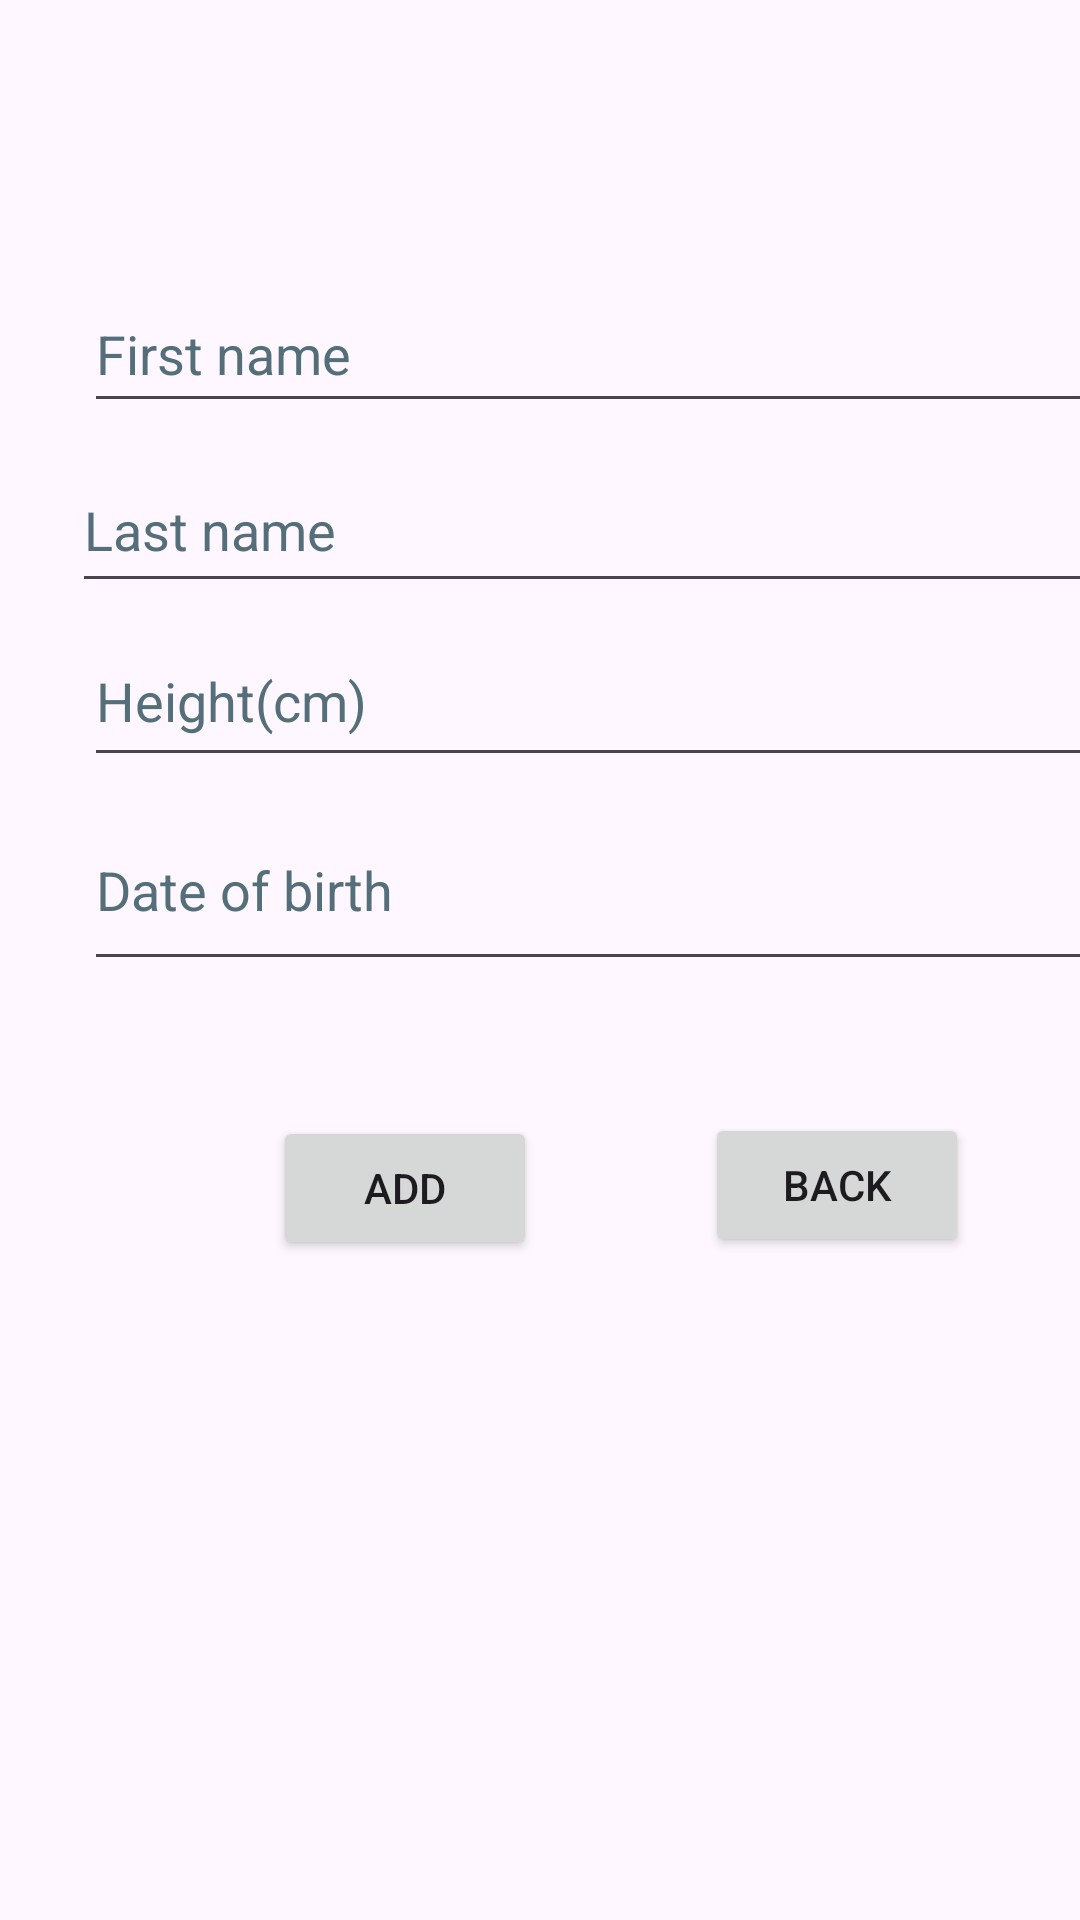

The Android layout XML behind this screen, and the referenced resources:
<!-- AndroidManifest.xml: application theme Theme.Lab5pdmJava -->
<!-- res/layout/activity_add.xml -->
<?xml version="1.0" encoding="utf-8"?>
<androidx.constraintlayout.widget.ConstraintLayout xmlns:android="http://schemas.android.com/apk/res/android"
    xmlns:app="http://schemas.android.com/apk/res-auto"
    xmlns:tools="http://schemas.android.com/tools"
    android:id="@+id/main"
    android:layout_width="match_parent"
    android:layout_height="match_parent"
    tools:context=".AddActivity">

    <EditText
        android:id="@+id/editTextFirstName"
        android:layout_width="361dp"
        android:layout_height="49dp"
        android:layout_marginStart="28dp"
        android:layout_marginTop="92dp"
        android:autofillHints=""
        android:ems="10"
        android:hint="@string/first_name"
        android:inputType="text"
        android:textColorHighlight="#546E7A"
        android:textColorHint="#546E7A"
        app:layout_constraintStart_toStartOf="parent"
        app:layout_constraintTop_toTopOf="parent" />

    <EditText
        android:id="@+id/editTextDoB"
        android:layout_width="361dp"
        android:layout_height="64dp"
        android:layout_marginStart="28dp"
        android:layout_marginTop="4dp"
        android:autofillHints=""
        android:ems="10"
        android:hint="@string/date_of_birth"
        android:inputType="date"
        android:textColorHint="#546E7A"
        app:layout_constraintStart_toStartOf="parent"
        app:layout_constraintTop_toBottomOf="@+id/editTextHeight" />

    <EditText
        android:id="@+id/editTextHeight"
        android:layout_width="361dp"
        android:layout_height="54dp"
        android:layout_marginStart="28dp"
        android:layout_marginTop="4dp"
        android:autofillHints=""
        android:ems="10"
        android:hint="@string/height_cm"
        android:inputType="number"
        android:textColorHint="#546E7A"
        app:layout_constraintStart_toStartOf="parent"
        app:layout_constraintTop_toBottomOf="@+id/editTextLastName" />

    <EditText
        android:id="@+id/editTextLastName"
        android:layout_width="361dp"
        android:layout_height="52dp"
        android:layout_marginStart="24dp"
        android:layout_marginTop="8dp"
        android:autofillHints=""
        android:ems="10"
        android:hint="@string/last_name"
        android:inputType="text"
        android:textColorHint="#546E7A"
        app:layout_constraintStart_toStartOf="parent"
        app:layout_constraintTop_toBottomOf="@+id/editTextFirstName" />

    <Button
        android:id="@+id/btnAddAdd"
        android:layout_width="wrap_content"
        android:layout_height="wrap_content"
        android:layout_marginStart="91dp"
        android:layout_marginTop="45dp"
        android:text="@string/add"
        app:layout_constraintStart_toStartOf="parent"
        app:layout_constraintTop_toBottomOf="@+id/editTextDoB" />

    <Button
        android:id="@+id/btnAddBack"
        android:layout_width="wrap_content"
        android:layout_height="wrap_content"
        android:layout_marginStart="56dp"
        android:layout_marginTop="44dp"
        android:text="@string/back2"
        app:layout_constraintStart_toEndOf="@+id/btnAddAdd"
        app:layout_constraintTop_toBottomOf="@+id/editTextDoB" />

</androidx.constraintlayout.widget.ConstraintLayout>
<!-- resources referenced by this layout -->
<resources>
  <string name="add">Add</string>
  <string name="back2">Back</string>
  <string name="date_of_birth">Date of birth</string>
  <string name="first_name">First name</string>
  <string name="height_cm">Height(cm)</string>
  <string name="last_name">Last name</string>
  <style name="Theme.Lab5pdmJava" parent="Base.Theme.Lab5pdmJava" />
  <style name="Base.Theme.Lab5pdmJava" parent="Theme.Material3.DayNight.NoActionBar">
          
          
      </style>
</resources>
